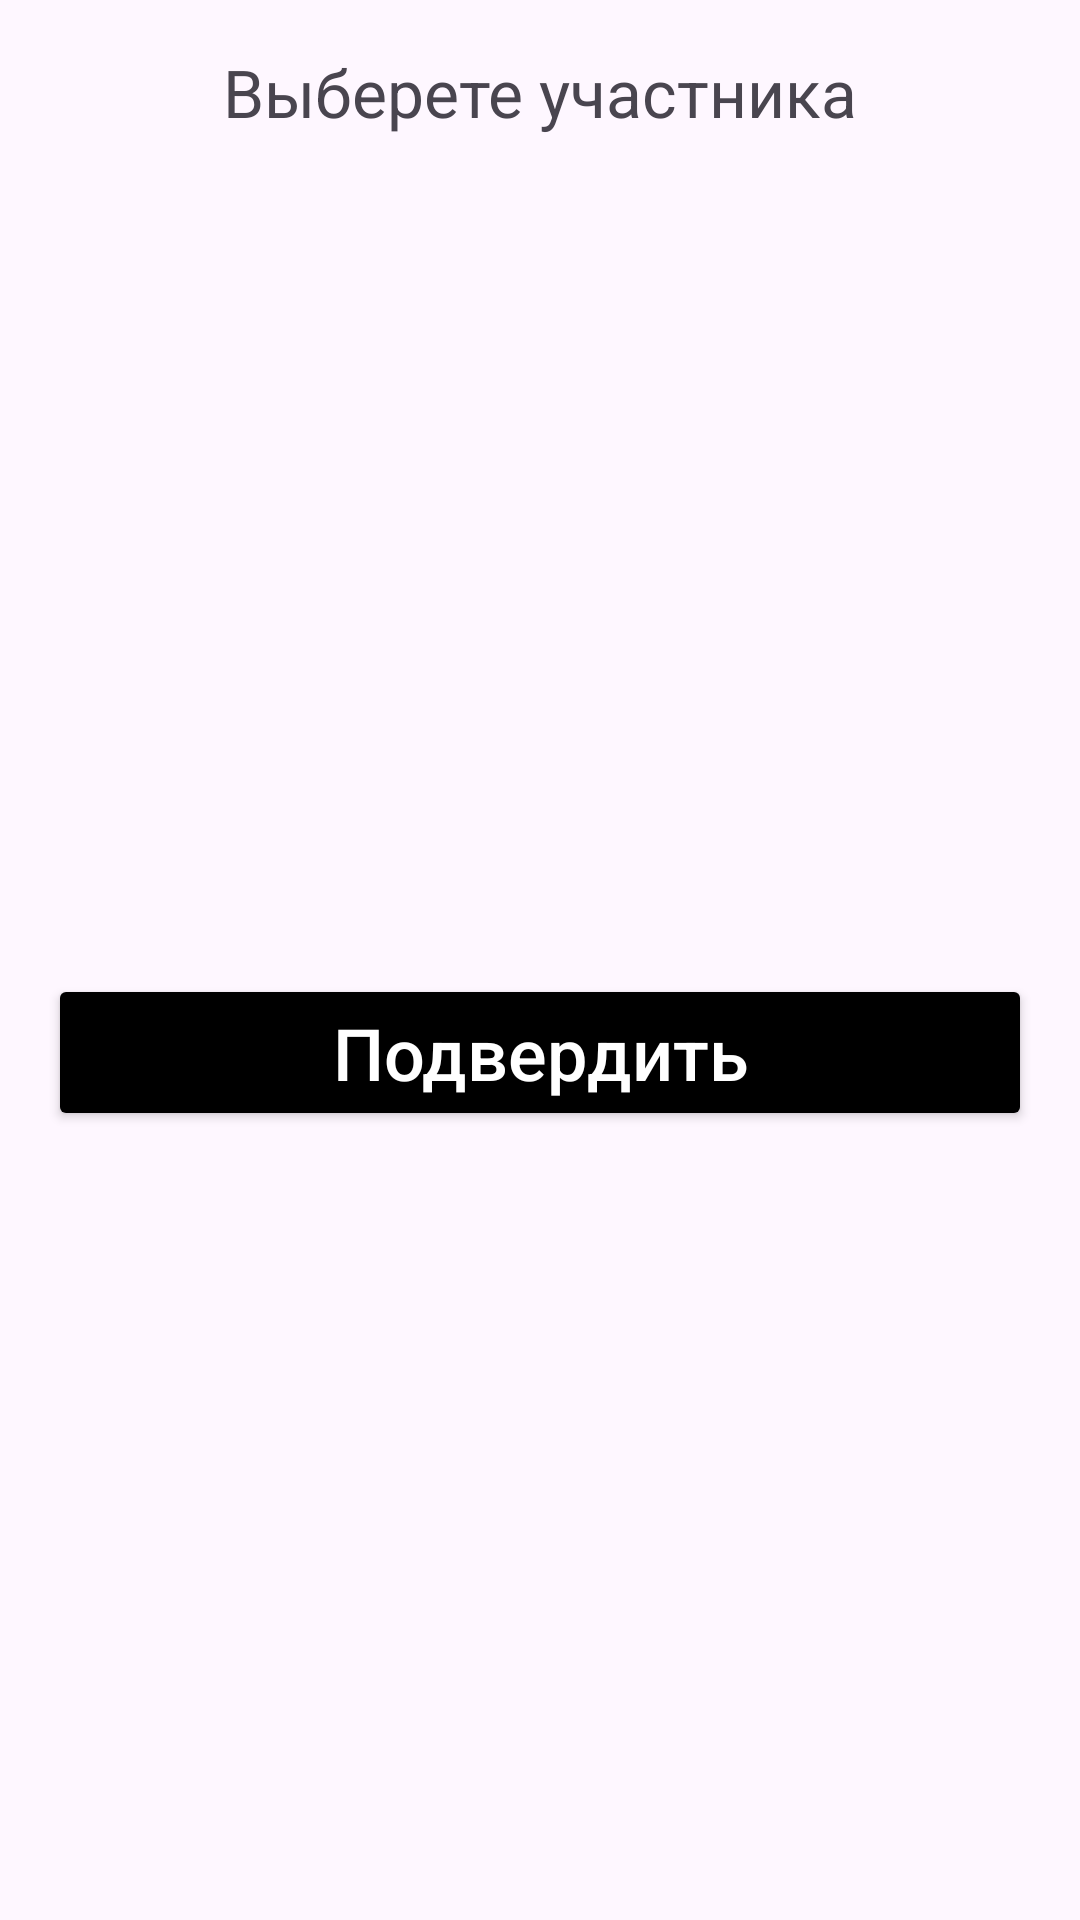

Produce the Android XML layout that renders to this screen, including the resource entries it uses.
<!-- AndroidManifest.xml: application theme Theme.WeedingAppCompetitions -->
<!-- res/layout/fragment_competition.xml -->
<?xml version="1.0" encoding="utf-8"?>
<androidx.constraintlayout.widget.ConstraintLayout xmlns:android="http://schemas.android.com/apk/res/android"
    xmlns:app="http://schemas.android.com/apk/res-auto"
    xmlns:tools="http://schemas.android.com/tools"
    android:layout_width="match_parent"
    android:layout_height="match_parent"
    tools:context=".CompetitionFragment">

    <TextView
        android:id="@+id/textViewNumParticipants"
        android:layout_width="wrap_content"
        android:layout_height="wrap_content"
        android:layout_margin="16dp"
        android:text="Выберете участника"
        android:textSize="22sp"
        app:layout_constraintEnd_toEndOf="parent"
        app:layout_constraintStart_toStartOf="parent"
        app:layout_constraintTop_toTopOf="parent" />

    <androidx.recyclerview.widget.RecyclerView
        android:id="@+id/recyclerView"
        android:layout_width="match_parent"
        android:layout_height="wrap_content"
        android:layout_margin="16dp"
        android:orientation="vertical"
        app:layoutManager="androidx.recyclerview.widget.LinearLayoutManager"
        app:layout_constraintEnd_toEndOf="parent"
        app:layout_constraintStart_toStartOf="parent"
        app:layout_constraintTop_toBottomOf="@+id/textViewNumParticipants"
        tools:listitem="@layout/item_player_const" />

    <androidx.appcompat.widget.AppCompatButton
        android:id="@+id/buttonApply"
        android:layout_width="match_parent"
        android:layout_height="wrap_content"
        android:layout_margin="16dp"
        android:backgroundTint="@color/black"
        android:text="Подвердить"
        android:textAllCaps="false"
        android:textColor="@color/white"
        android:textSize="24sp"
        app:layout_constraintBottom_toBottomOf="parent"
        app:layout_constraintEnd_toEndOf="@+id/recyclerView"
        app:layout_constraintStart_toStartOf="@+id/recyclerView"
        app:layout_constraintTop_toBottomOf="@+id/recyclerView" />
</androidx.constraintlayout.widget.ConstraintLayout>
<!-- res/layout/item_player_const.xml (included above) -->
<?xml version="1.0" encoding="utf-8"?>
<androidx.constraintlayout.widget.ConstraintLayout xmlns:android="http://schemas.android.com/apk/res/android"
    xmlns:app="http://schemas.android.com/apk/res-auto"
    xmlns:tools="http://schemas.android.com/tools"
    android:layout_width="match_parent"
    android:layout_height="wrap_content">

    <TextView
        android:id="@+id/numPlayer"
        android:layout_width="wrap_content"
        android:layout_height="wrap_content"
        android:layout_margin="16dp"
        android:textSize="22sp"
        app:layout_constraintBottom_toBottomOf="parent"
        app:layout_constraintStart_toStartOf="parent"
        app:layout_constraintTop_toTopOf="parent"
        tools:text="1" />

    <TextView
        android:id="@+id/editTextName"
        android:layout_width="wrap_content"
        android:layout_height="wrap_content"
        android:layout_margin="8dp"
        android:lines="1"
        android:singleLine="true"
        android:textSize="22sp"
        app:layout_constraintBottom_toBottomOf="@+id/numPlayer"
        app:layout_constraintEnd_toEndOf="parent"
        app:layout_constraintHorizontal_bias="0"
        app:layout_constraintStart_toEndOf="@+id/numPlayer"
        app:layout_constraintTop_toTopOf="@+id/numPlayer"
        tools:text="Name" />
</androidx.constraintlayout.widget.ConstraintLayout>
<!-- resources referenced by this layout -->
<resources>
  <color name="black">#FF000000</color>
  <color name="white">#FFFFFFFF</color>
  <style name="Theme.WeedingAppCompetitions" parent="Base.Theme.WeedingAppCompetitions" />
  <style name="Base.Theme.WeedingAppCompetitions" parent="Theme.Material3.DayNight.NoActionBar">
          
          
      </style>
</resources>
